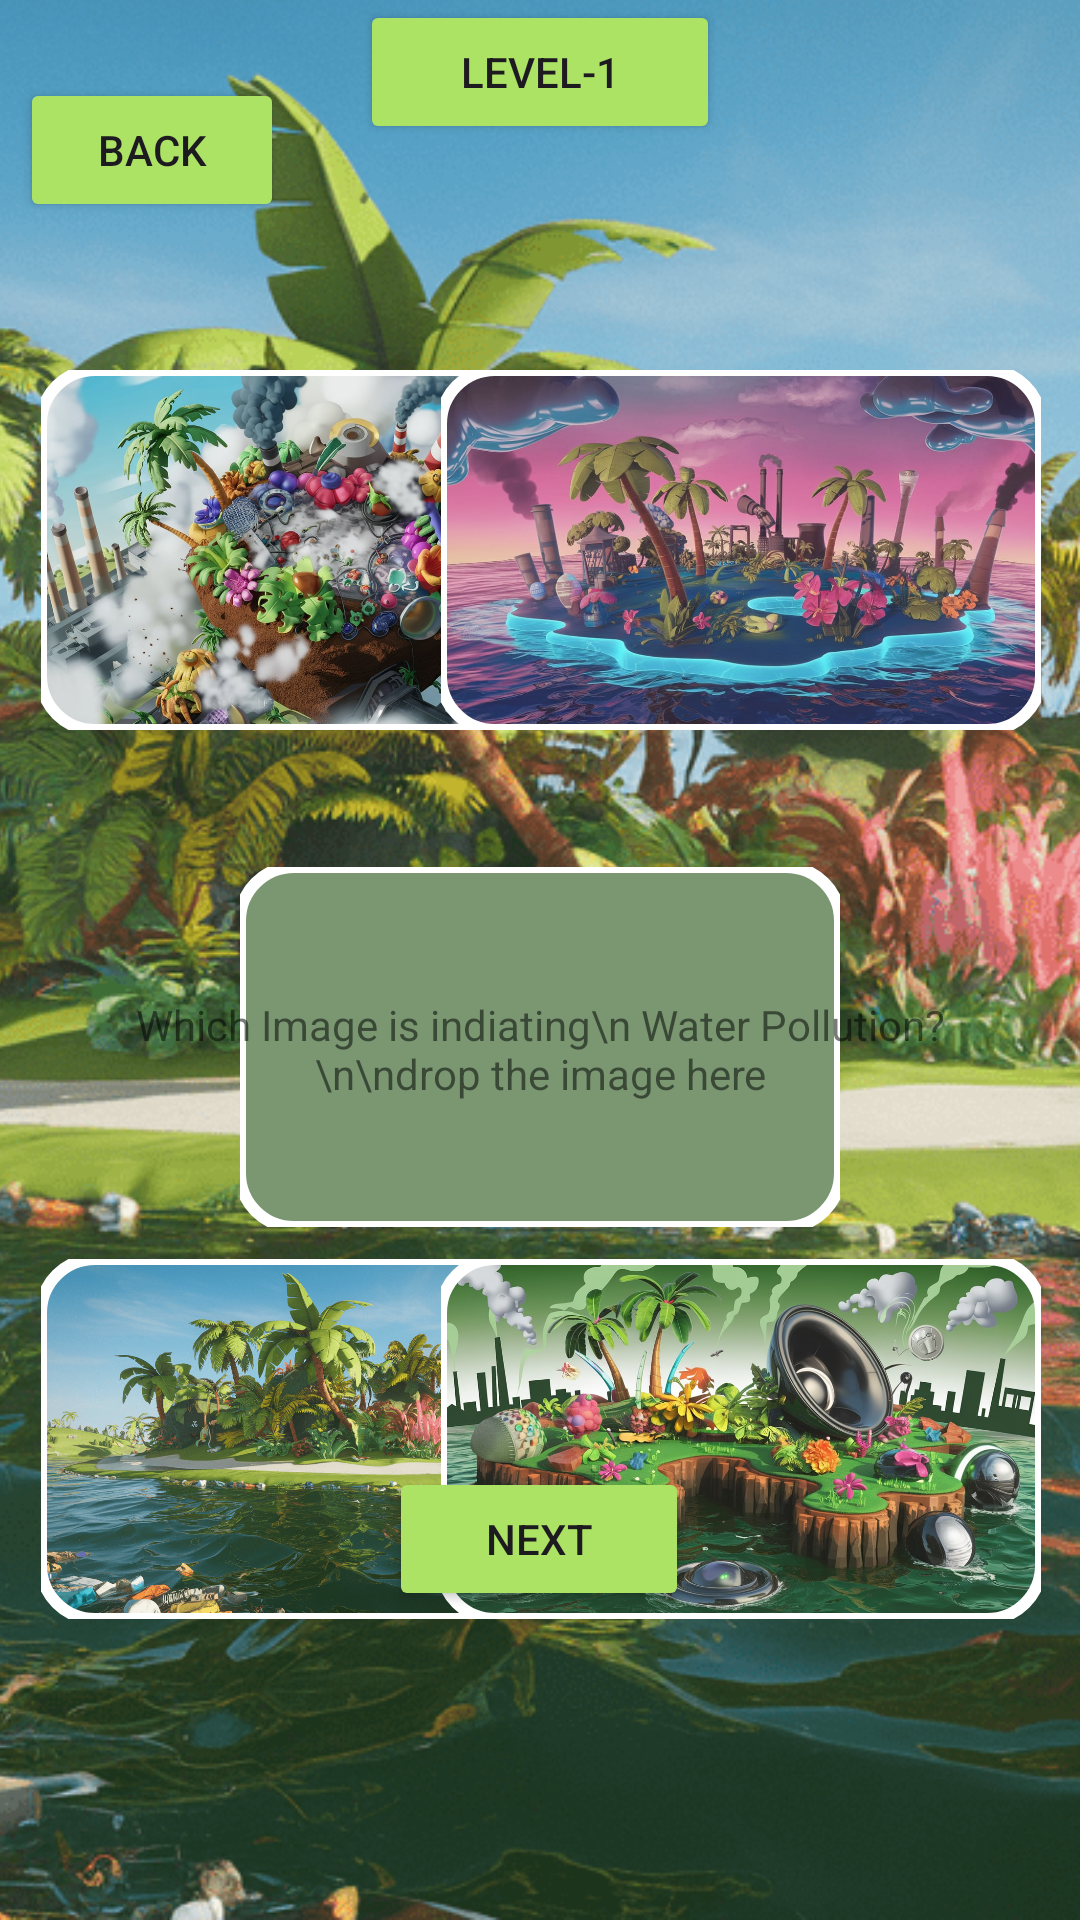

Reconstruct the res/layout file that produces this screen, plus the resources it refers to.
<!-- AndroidManifest.xml: application theme Theme.WorldFlippers -->
<!-- res/layout/activity_level_one_one.xml -->
<?xml version="1.0" encoding="utf-8"?>
<androidx.constraintlayout.widget.ConstraintLayout xmlns:android="http://schemas.android.com/apk/res/android"
    xmlns:app="http://schemas.android.com/apk/res-auto"
    xmlns:tools="http://schemas.android.com/tools"
    android:id="@+id/main"
    android:layout_width="match_parent"
    android:layout_height="match_parent"
    tools:context=".levels.arena_1.LevelOneOneActivity">

    <ImageView
        android:id="@+id/bg_a1_l1"
        android:layout_width="match_parent"
        android:layout_height="match_parent"
        android:scaleType="centerCrop"
        app:layout_constraintBottom_toBottomOf="parent"
        app:layout_constraintEnd_toEndOf="parent"
        app:layout_constraintHorizontal_bias="0.0"
        app:layout_constraintStart_toStartOf="parent"
        app:layout_constraintTop_toTopOf="parent"
        app:layout_constraintVertical_bias="1.0"
        app:srcCompat="@drawable/water_pollution" />

    <Button
        android:id="@+id/button_back_ai_l1"
        android:layout_width="wrap_content"
        android:layout_height="wrap_content"
        android:backgroundTint="#ADE365"
        android:text="Back"
        app:cornerRadius="7dp"
        app:layout_constraintBottom_toBottomOf="parent"
        app:layout_constraintEnd_toEndOf="parent"
        app:layout_constraintHorizontal_bias="0.025"
        app:layout_constraintStart_toStartOf="parent"
        app:layout_constraintTop_toTopOf="parent"
        app:layout_constraintVertical_bias="0.044"
        app:strokeColor="#FFFFFF"
        app:strokeWidth="3dp" />

    <Button
        android:layout_width="120dp"
        android:layout_height="wrap_content"
        android:backgroundTint="#ADE365"
        android:text="Level-1"
        app:cornerRadius="7dp"
        app:layout_constraintBottom_toBottomOf="parent"
        app:layout_constraintEnd_toEndOf="parent"
        app:layout_constraintHorizontal_bias="0.5"
        app:layout_constraintStart_toStartOf="parent"
        app:layout_constraintTop_toTopOf="parent"
        app:layout_constraintVertical_bias="0.0"
        app:strokeColor="#FFFFFF"
        app:strokeWidth="3dp" />

    <com.google.android.material.imageview.ShapeableImageView
        android:id="@+id/img_drop_a1_l1"
        android:layout_width="200dp"
        android:layout_height="120dp"
        android:background="#7A9772"
        app:layout_constraintBottom_toBottomOf="parent"
        app:layout_constraintEnd_toEndOf="parent"
        app:layout_constraintHorizontal_bias="0.499"
        app:layout_constraintStart_toStartOf="parent"
        app:layout_constraintTop_toTopOf="parent"
        app:layout_constraintVertical_bias="0.556"
        app:shapeAppearance="@style/Corner_for_imageView"
        app:strokeColor="#FFFFFF"
        app:strokeWidth="4dp" />

    <com.google.android.material.imageview.ShapeableImageView
        android:id="@+id/img_1_a1_l1"
        android:layout_width="200dp"
        android:layout_height="120dp"
        android:scaleType="centerCrop"
        app:layout_constraintBottom_toBottomOf="parent"
        app:layout_constraintEnd_toEndOf="parent"
        app:layout_constraintHorizontal_bias="0.086"
        app:layout_constraintStart_toStartOf="parent"
        app:layout_constraintTop_toTopOf="parent"
        app:layout_constraintVertical_bias="0.237"
        app:shapeAppearance="@style/Corner_for_imageView"
        app:srcCompat="@drawable/air_pollution"
        app:strokeColor="#FFFFFF"
        app:strokeWidth="4dp" />

    <com.google.android.material.imageview.ShapeableImageView
        android:id="@+id/img_3_a1_l1"
        android:layout_width="200dp"
        android:layout_height="120dp"
        android:scaleType="centerCrop"
        app:layout_constraintBottom_toBottomOf="parent"
        app:layout_constraintEnd_toEndOf="parent"
        app:layout_constraintHorizontal_bias="0.086"
        app:layout_constraintStart_toStartOf="parent"
        app:layout_constraintTop_toTopOf="parent"
        app:layout_constraintVertical_bias="0.807"
        app:shapeAppearance="@style/Corner_for_imageView"
        app:srcCompat="@drawable/water_pollution"
        app:strokeColor="#FFFFFF"
        app:strokeWidth="4dp" />

    <com.google.android.material.imageview.ShapeableImageView
        android:id="@+id/img_2_a1_l1"
        android:layout_width="200dp"
        android:layout_height="120dp"
        android:scaleType="centerCrop"
        app:layout_constraintBottom_toBottomOf="parent"
        app:layout_constraintEnd_toEndOf="parent"
        app:layout_constraintHorizontal_bias="0.919"
        app:layout_constraintStart_toStartOf="parent"
        app:layout_constraintTop_toTopOf="parent"
        app:layout_constraintVertical_bias="0.237"
        app:shapeAppearance="@style/Corner_for_imageView"
        app:srcCompat="@drawable/light_pollution"
        app:strokeColor="#FFFFFF"
        app:strokeWidth="4dp" />

    <com.google.android.material.imageview.ShapeableImageView
        android:id="@+id/img_4_a1_l1"
        android:layout_width="200dp"
        android:layout_height="120dp"
        android:scaleType="centerCrop"
        app:layout_constraintBottom_toBottomOf="parent"
        app:layout_constraintEnd_toEndOf="parent"
        app:layout_constraintHorizontal_bias="0.919"
        app:layout_constraintStart_toStartOf="parent"
        app:layout_constraintTop_toTopOf="parent"
        app:layout_constraintVertical_bias="0.807"
        app:shapeAppearance="@style/Corner_for_imageView"
        app:srcCompat="@drawable/sound_pollution"
        app:strokeColor="#FFFFFF"
        app:strokeWidth="4dp" />

    <Button
        android:id="@+id/next_button_l1"
        android:layout_width="100dp"
        android:layout_height="wrap_content"
        android:backgroundTint="#ADE365"
        android:text="Next"
        app:cornerRadius="7dp"
        app:layout_constraintBottom_toBottomOf="parent"
        app:layout_constraintEnd_toEndOf="parent"
        app:layout_constraintHorizontal_bias="0.499"
        app:layout_constraintStart_toStartOf="parent"
        app:layout_constraintTop_toTopOf="parent"
        app:layout_constraintVertical_bias="0.826"
        app:strokeColor="#FFFFFF"
        app:strokeWidth="3dp" />

    <TextView
        android:id="@+id/textView_drop_a1_l1"
        android:layout_width="wrap_content"
        android:layout_height="wrap_content"
        android:padding="5dp"
        android:paddingStart="20dp"
        android:paddingEnd="20dp"
        android:text="Which Image is indiating\n Water Pollution?\n\ndrop the image here"
        android:textAlignment="center"
        android:textColor="#85000000"
        android:textSize="14sp"
        app:layout_constraintBottom_toBottomOf="parent"
        app:layout_constraintEnd_toEndOf="parent"
        app:layout_constraintStart_toStartOf="parent"
        app:layout_constraintTop_toTopOf="parent"
        app:layout_constraintVertical_bias="0.55" />

    <androidx.constraintlayout.widget.ConstraintLayout
        android:id="@+id/fragment_container_l1"
        android:layout_width="match_parent"
        android:layout_height="match_parent"
        app:layout_constraintBottom_toBottomOf="parent"
        app:layout_constraintEnd_toEndOf="parent"
        app:layout_constraintHorizontal_bias="0.5"
        app:layout_constraintStart_toStartOf="parent"
        app:layout_constraintTop_toTopOf="parent"
        app:layout_constraintVertical_bias="0.5"
        tools:visibility="gone" />

    <ImageView
        android:id="@+id/imageView3"
        android:layout_width="wrap_content"
        android:layout_height="wrap_content"
        android:visibility="gone"
        app:layout_constraintBottom_toBottomOf="parent"
        app:layout_constraintEnd_toEndOf="parent"
        app:layout_constraintHorizontal_bias="0.5"
        app:layout_constraintStart_toStartOf="parent"
        app:layout_constraintTop_toTopOf="parent"
        app:layout_constraintVertical_bias="0.5" />

    <TextView
        android:id="@+id/textView3"
        android:layout_width="wrap_content"
        android:layout_height="wrap_content"
        android:text="TextView"
        android:textColor="@color/white"
        android:visibility="gone"
        app:layout_constraintBottom_toBottomOf="parent"
        app:layout_constraintEnd_toEndOf="parent"
        app:layout_constraintHorizontal_bias="0.5"
        app:layout_constraintStart_toStartOf="parent"
        app:layout_constraintTop_toTopOf="parent"
        app:layout_constraintVertical_bias="0.95" />

    <androidx.constraintlayout.widget.ConstraintLayout
        android:id="@+id/layout_chatting_container"
        android:layout_width="match_parent"
        android:layout_height="match_parent"
        app:layout_constraintBottom_toBottomOf="parent"
        app:layout_constraintEnd_toEndOf="parent"
        app:layout_constraintHorizontal_bias="0.5"
        app:layout_constraintStart_toStartOf="parent"
        app:layout_constraintTop_toTopOf="parent"
        app:layout_constraintVertical_bias="0.5"
        tools:visibility="gone">

    </androidx.constraintlayout.widget.ConstraintLayout>

</androidx.constraintlayout.widget.ConstraintLayout>
<!-- resources referenced by this layout -->
<resources>
  <!-- drawable air_pollution: jpeg bitmap (drawable, 166533 bytes) -->
  <!-- drawable light_pollution: jpeg bitmap (drawable, 150639 bytes) -->
  <!-- drawable sound_pollution: jpeg bitmap (drawable, 181089 bytes) -->
  <!-- drawable water_pollution: png bitmap (drawable, 491495 bytes) -->
  <style name="Corner_for_imageView">
          <item name="cornerSize">15%</item>
      </style>
  <style name="Theme.WorldFlippers" parent="Base.Theme.WorldFlippers" />
  <style name="Base.Theme.WorldFlippers" parent="Theme.Material3.Light.NoActionBar">
          
          
          <item name="android:orientation">horizontal</item>
      </style>
  <!-- not gathered from this repository: default colours our renderer supplied (Android Studio template values) -->
  <color name="white">#FFFFFFFF</color>
</resources>
